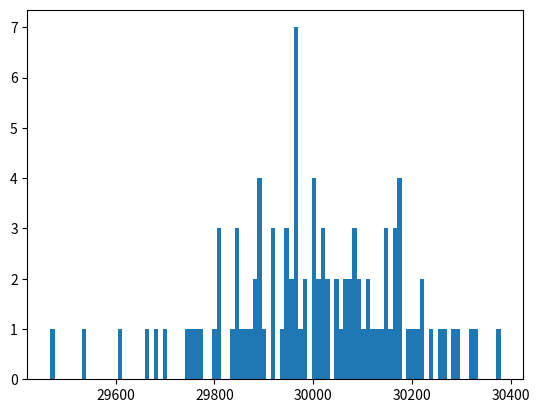
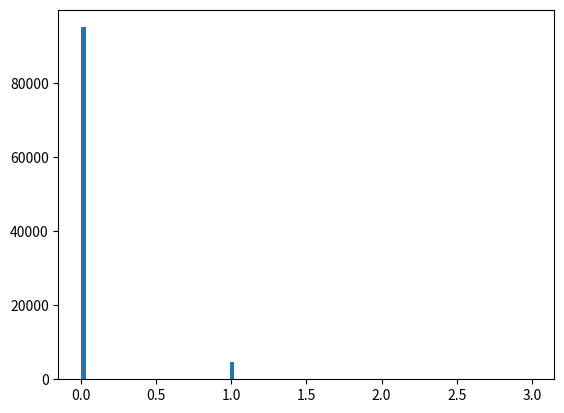
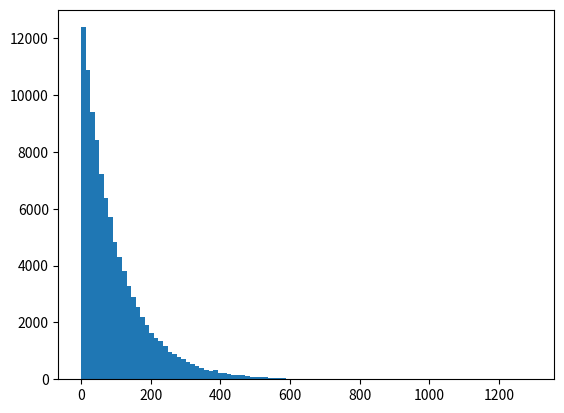

Generate these figures, in order, with matplotlib:
import numpy as np
import matplotlib.pyplot as plt

dcr = 3e4
n = np.random.poisson(dcr, size=100)
plt.figure()
plt.hist(n, bins=100)

p_ct = 0.05
nearest_cells = 4
p = 1 - ((1-p_ct)**(1/nearest_cells))
n_ct = np.random.binomial(nearest_cells, p, size=100000)
plt.figure()
plt.hist(n_ct, bins=100)

tau_af = 100
taf = np.random.exponential(tau_af, size=100000)
plt.figure()
plt.hist(taf, bins=int(taf.std()))
plt.show()